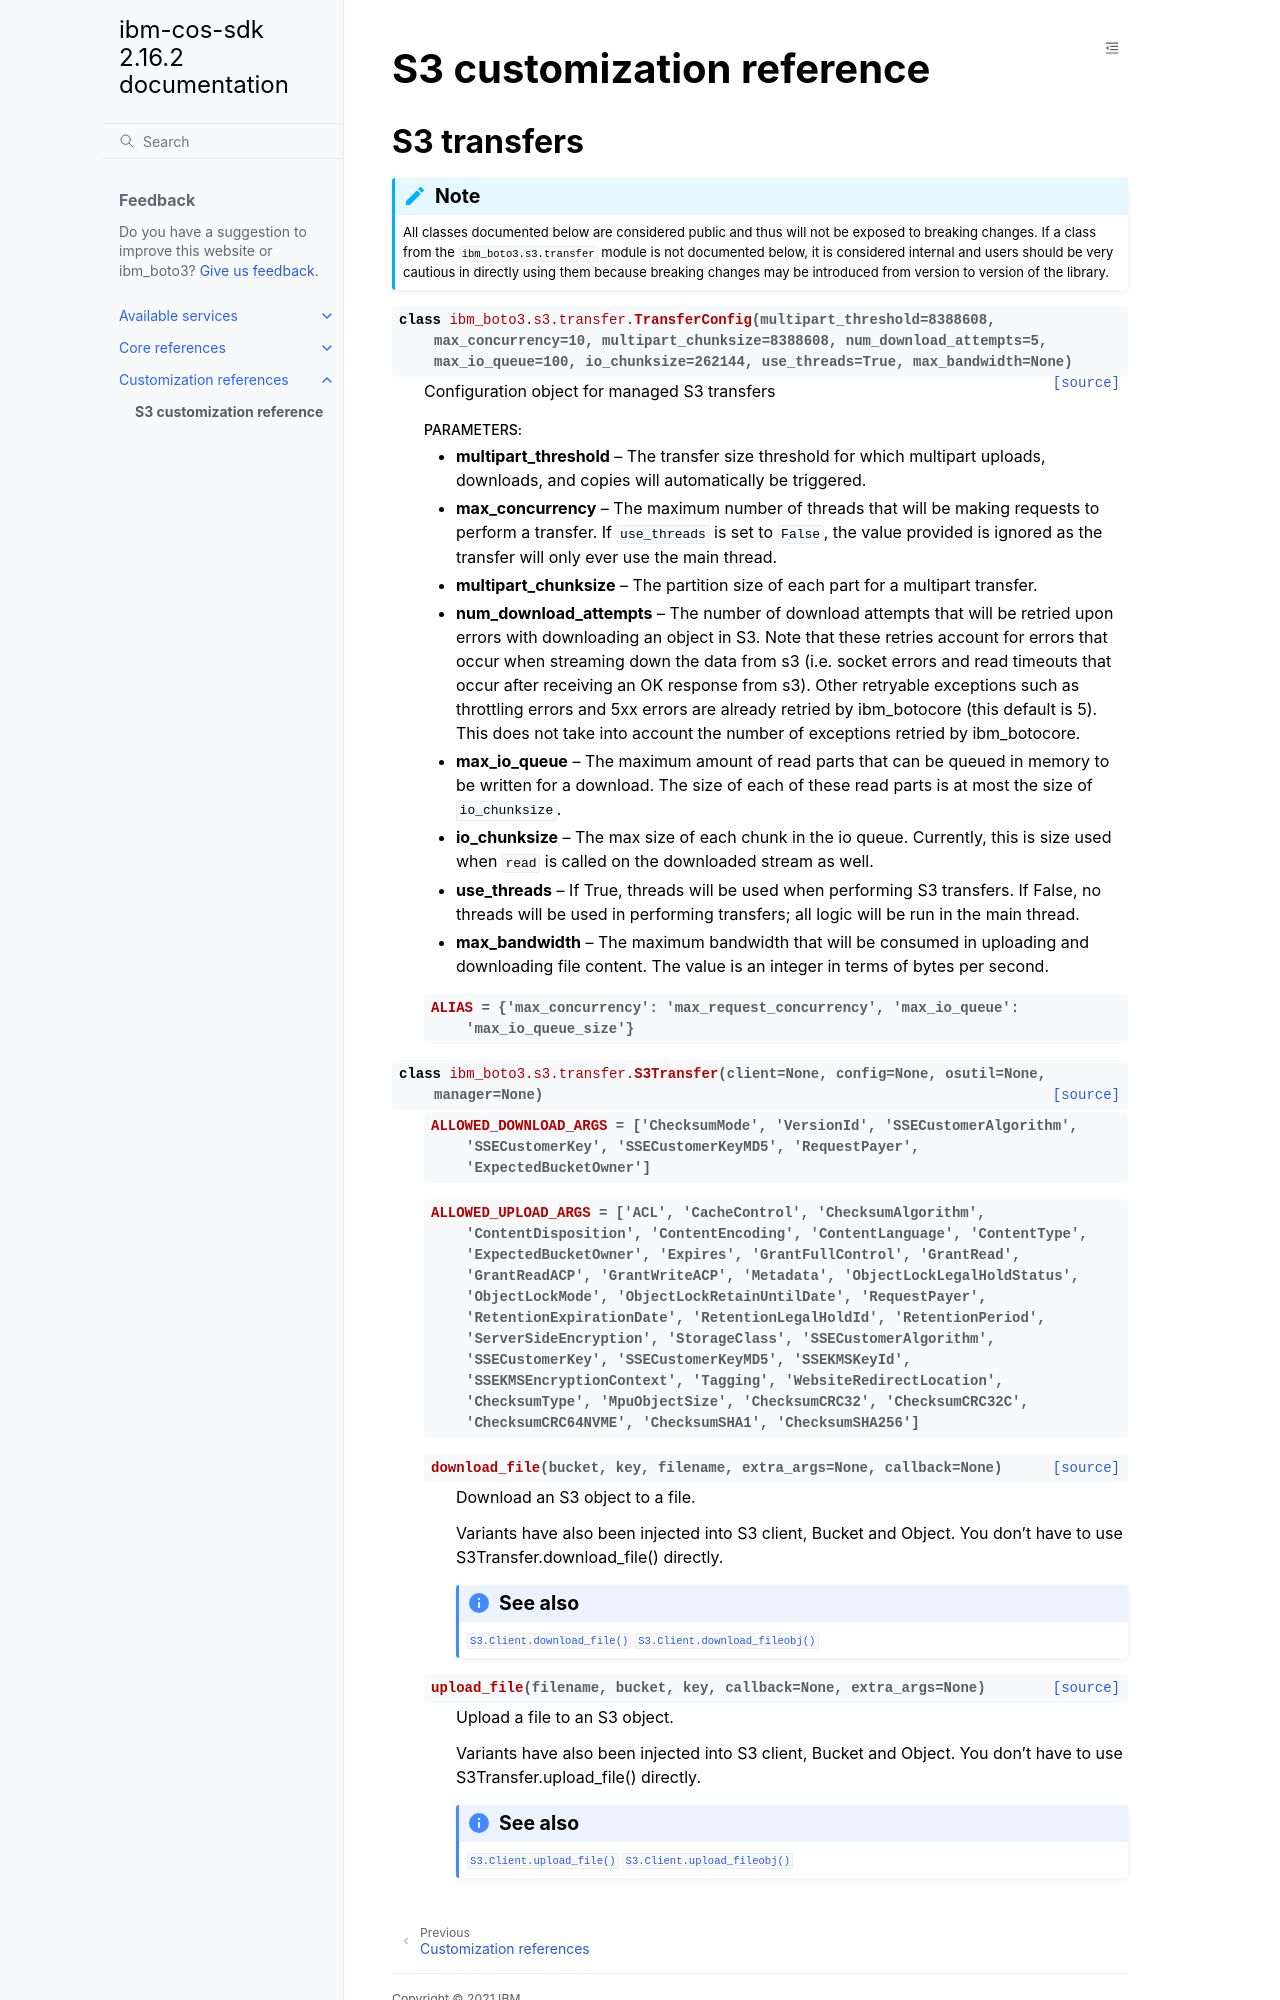

repository: IBM/ibm-cos-sdk-python · page: reference/customizations/s3.html · generator: sphinx

.. _ref_custom_s3:

==========================
S3 customization reference
==========================

S3 transfers
------------

.. note::

   All classes documented below are considered public and thus will not be
   exposed to breaking changes. If a class from the ``ibm_boto3.s3.transfer``
   module is not documented below, it is considered internal and users
   should be very cautious in directly using them because breaking changes may
   be introduced from version to version of the library.


.. autoclass:: ibm_boto3.s3.transfer.TransferConfig
   :members:
   :undoc-members:
